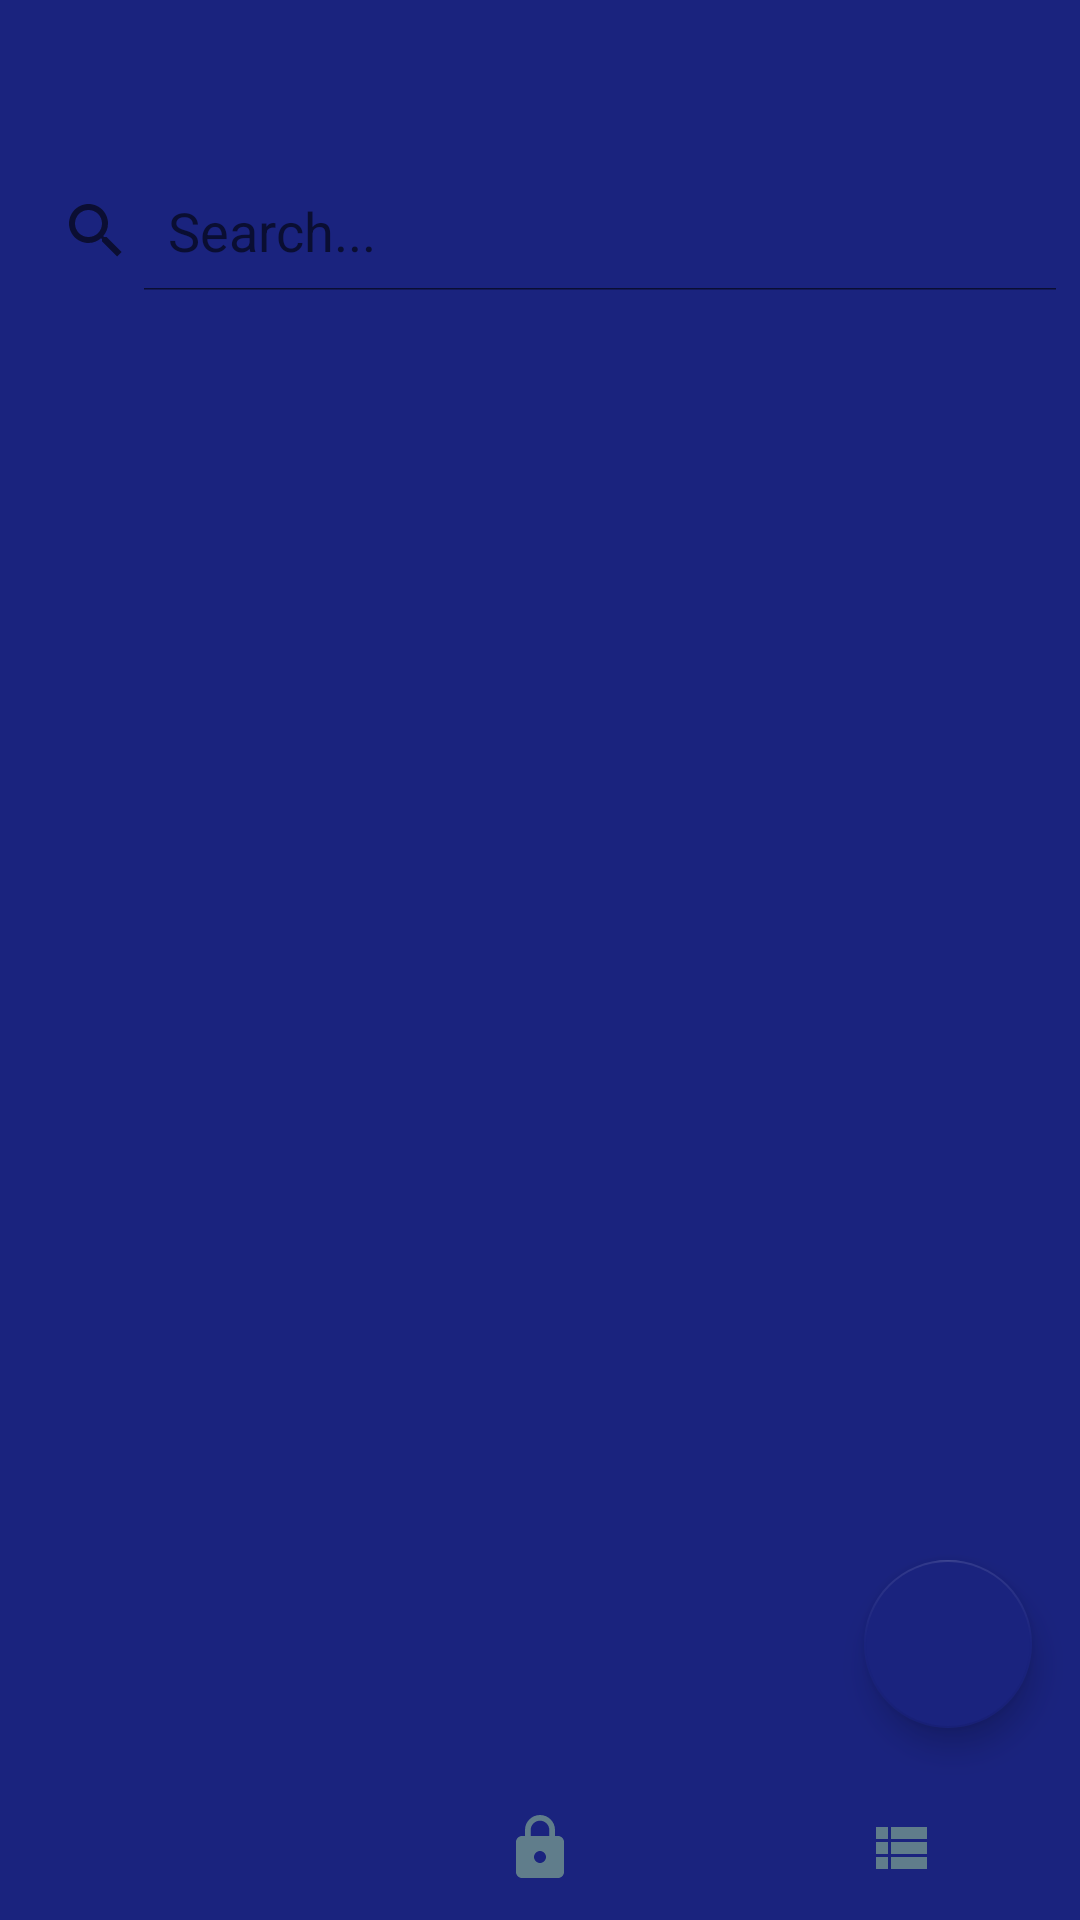

Reconstruct the res/layout file that produces this screen, plus the resources it refers to.
<!-- AndroidManifest.xml: application theme Theme.Lockit -->
<!-- res/layout/activity_my_passwords.xml -->
<?xml version="1.0" encoding="utf-8"?>
<androidx.coordinatorlayout.widget.CoordinatorLayout xmlns:android="http://schemas.android.com/apk/res/android"
    xmlns:app="http://schemas.android.com/apk/res-auto"
    xmlns:tools="http://schemas.android.com/tools"
    android:layout_width="match_parent"
    android:layout_height="match_parent"
    android:background="@color/primaryColor"
    android:editTextColor="@android:color/white"
    android:theme="@style/Theme.Lockit.ChangeColorOfEditText"
    tools:context=".activities.My_Passwords">


    <androidx.constraintlayout.widget.ConstraintLayout
        android:layout_width="match_parent"
        android:layout_height="match_parent">

        <include
            android:id="@+id/passToolbar"
            layout="@layout/my_passwords_toolbar"
            android:layout_width="match_parent"
            android:layout_height="wrap_content"
            app:layout_constraintEnd_toEndOf="parent"
            app:layout_constraintStart_toStartOf="parent"
            app:layout_constraintTop_toTopOf="parent" />


        


        <SearchView
            android:id="@+id/searchView"
            android:layout_width="match_parent"
            android:layout_height="40dp"
            android:layout_marginTop="1dp"
            android:background="@color/primaryColor"
            android:queryHint="Search..."
            android:iconifiedByDefault="false"
            app:layout_constraintEnd_toEndOf="parent"
            app:layout_constraintHorizontal_bias="0.461"
            app:layout_constraintStart_toStartOf="parent"
            app:layout_constraintTop_toBottomOf="@+id/passToolbar" />

        <ScrollView
            android:id="@+id/scrollView2"
            android:layout_width="match_parent"
            android:layout_height="0dp"
            app:layout_constraintBottom_toTopOf="@+id/bottomBarNav"
            app:layout_constraintEnd_toEndOf="parent"
            app:layout_constraintHorizontal_bias="0.0"

            app:layout_constraintStart_toStartOf="parent"
            app:layout_constraintTop_toBottomOf="@+id/searchView">

            <include layout="@layout/content_my_passwords" />

        </ScrollView>

        <com.google.android.material.floatingactionbutton.FloatingActionButton
            android:id="@+id/go_to_generate_password_fab"
            android:layout_width="wrap_content"
            android:layout_height="wrap_content"
            android:layout_marginRight="@dimen/fab_margin"
            android:layout_marginBottom="@dimen/fab_margin"
            android:scaleType="centerInside"
            app:layout_constraintBottom_toBottomOf="@+id/scrollView2"
            app:layout_constraintEnd_toEndOf="parent"
            app:srcCompat="@drawable/ic_baseline_add_24" />


        <include
            android:id="@+id/bottomBarNav"
            layout="@layout/bottom_bar_nav"
            android:layout_width="0dp"
            android:layout_height="wrap_content"
            app:layout_constraintBottom_toBottomOf="parent"
            app:layout_constraintEnd_toEndOf="parent"
            app:layout_constraintStart_toStartOf="parent" />


    </androidx.constraintlayout.widget.ConstraintLayout>


</androidx.coordinatorlayout.widget.CoordinatorLayout>
<!-- res/layout/my_passwords_toolbar.xml (included above) -->
<?xml version="1.0" encoding="utf-8"?>
<com.google.android.material.appbar.AppBarLayout xmlns:app="http://schemas.android.com/apk/res-auto"
    xmlns:android="http://schemas.android.com/apk/res/android"
    xmlns:tools="http://schemas.android.com/tools"
    android:layout_width="match_parent"
    android:layout_height="wrap_content"
    android:theme="@style/Theme.Lockit.NoActionBar"
    tools:showIn="@layout/activity_my_passwords">

    <androidx.appcompat.widget.Toolbar
        android:id="@+id/toolbar"
        android:layout_width="match_parent"
        android:layout_height="?attr/actionBarSize"
        android:background="@color/primaryColor"
        app:titleTextColor="@color/primaryTextColor"
        app:popupTheme="@style/Theme.Lockit.PopupOverlay" />

</com.google.android.material.appbar.AppBarLayout>
<!-- res/layout/content_my_passwords.xml (included above) -->
<?xml version="1.0" encoding="utf-8"?>
<androidx.constraintlayout.widget.ConstraintLayout xmlns:android="http://schemas.android.com/apk/res/android"
    xmlns:app="http://schemas.android.com/apk/res-auto"
    android:layout_width="match_parent"
    android:layout_height="match_parent"
    app:layout_behavior="@string/appbar_scrolling_view_behavior">



    <androidx.recyclerview.widget.RecyclerView
        android:id="@+id/myPasswordsListContainer"
        android:layout_width="match_parent"
        android:layout_height="match_parent"
        app:layout_constraintBottom_toBottomOf="parent"
        app:layout_constraintTop_toTopOf="parent" />


</androidx.constraintlayout.widget.ConstraintLayout>
<!-- res/layout/bottom_bar_nav.xml (included above) -->
<?xml version="1.0" encoding="utf-8"?>
<androidx.constraintlayout.widget.ConstraintLayout xmlns:android="http://schemas.android.com/apk/res/android"
    xmlns:app="http://schemas.android.com/apk/res-auto"
    xmlns:tools="http://schemas.android.com/tools"
    app:layout_constraintBottom_toBottomOf="parent"
    android:layout_width="match_parent"
    android:layout_gravity="bottom"
    android:layout_height="wrap_content">

    <androidx.appcompat.widget.LinearLayoutCompat
        app:layout_constraintBottom_toBottomOf="parent"
        android:layout_width="match_parent"
        android:layout_height="wrap_content"
        android:background="@color/secondaryColor"
        >

        <ImageButton
            android:backgroundTint="@color/secondaryColor"
            android:id="@+id/buttonNavToHome"
            android:layout_width="0dp"
            android:layout_height="match_parent"
            android:layout_weight=".30"
            android:text="Button"
            style="?android:attr/borderlessButtonStyle"
            app:srcCompat="@drawable/ic_baseline_home_24"

            app:layout_constraintBottom_toBottomOf="parent"
            app:layout_constraintStart_toStartOf="parent" />

        <ImageButton
            android:backgroundTint="@color/secondaryColor"
            android:id="@+id/buttonNavToNewPassword"
            android:layout_width="0dp"
            android:layout_height="match_parent"
            android:layout_weight=".30"
            style="?android:attr/borderlessButtonStyle"
            app:srcCompat="@drawable/ic_baseline_lock_24"
            tools:layout_editor_absoluteX="158dp"
            tools:layout_editor_absoluteY="0dp" />
å
        <ImageButton
            android:backgroundTint="@color/secondaryColor"
            android:id="@+id/buttonNavToMyPassword"
            android:layout_width="0dp"
            android:layout_height="match_parent"
            android:layout_weight=".30"
            app:srcCompat="@drawable/ic_baseline_view_list_24"
            style="?android:attr/borderlessButtonStyle"
            app:layout_constraintEnd_toEndOf="parent"
            tools:layout_editor_absoluteY="0dp" />
    </androidx.appcompat.widget.LinearLayoutCompat>

</androidx.constraintlayout.widget.ConstraintLayout>
<!-- resources referenced by this layout -->
<resources>
  <color name="primaryColor">#1a237e</color>
  <color name="primaryTextColor">#ffffff</color>
  <color name="secondaryColor">#1a237e</color>
  <dimen name="fab_margin">16dp</dimen>
  <!-- drawable ic_baseline_lock_24 (drawable) -->
  <vector android:height="24dp" android:tint="#607D8B"
      android:viewportHeight="24" android:viewportWidth="24"
      android:width="24dp" xmlns:android="http://schemas.android.com/apk/res/android">
      <path android:fillColor="@android:color/white" android:pathData="M18,8h-1L17,6c0,-2.76 -2.24,-5 -5,-5S7,3.24 7,6v2L6,8c-1.1,0 -2,0.9 -2,2v10c0,1.1 0.9,2 2,2h12c1.1,0 2,-0.9 2,-2L20,10c0,-1.1 -0.9,-2 -2,-2zM12,17c-1.1,0 -2,-0.9 -2,-2s0.9,-2 2,-2 2,0.9 2,2 -0.9,2 -2,2zM15.1,8L8.9,8L8.9,6c0,-1.71 1.39,-3.1 3.1,-3.1 1.71,0 3.1,1.39 3.1,3.1v2z"/>
  </vector>
  <!-- drawable ic_baseline_view_list_24 (drawable) -->
  <vector android:height="24dp" android:tint="#607D8B"
      android:viewportHeight="24" android:viewportWidth="24"
      android:width="24dp" xmlns:android="http://schemas.android.com/apk/res/android">
      <path android:fillColor="@android:color/white" android:pathData="M4,14h4v-4L4,10v4zM4,19h4v-4L4,15v4zM4,9h4L8,5L4,5v4zM9,14h12v-4L9,10v4zM9,19h12v-4L9,15v4zM9,5v4h12L21,5L9,5z"/>
  </vector>
  <style name="Theme.Lockit.ChangeColorOfEditText">
          <item name="android:editTextColor">@android:color/white</item>
          <item name="colorControlActivated">#FFffffff</item>
      </style>
  <style name="Theme.Lockit.NoActionBar">
          <item name="windowActionBar">false</item>
          <item name="windowNoTitle">true</item>
          <item name="colorOnPrimary">@color/primaryTextColor</item>
  
      </style>
  <style name="Theme.Lockit.PopupOverlay">
          <item name="android:textColor">@color/secondaryColor</item>
      </style>
  <style name="Theme.Lockit" parent="Theme.MaterialComponents.DayNight.DarkActionBar">
          
          <item name="colorPrimary">@color/primaryColor</item>
          <item name="colorPrimaryVariant">@color/primaryDarkColor</item>
          <item name="colorOnPrimary">@color/secondaryTextColor</item>
          
          <item name="colorSecondary">@color/secondaryColor</item>
          <item name="colorSecondaryVariant">@color/secondaryDarkColor</item>
          <item name="colorOnSecondary">@color/secondaryTextColor</item>
          
          <item name="android:statusBarColor" tools:targetApi="l">?attr/colorPrimaryVariant</item>
          
      </style>
  <color name="primaryDarkColor">#000051</color>
  <color name="secondaryTextColor">#ffffff</color>
  <color name="secondaryDarkColor">#000051</color>
</resources>
